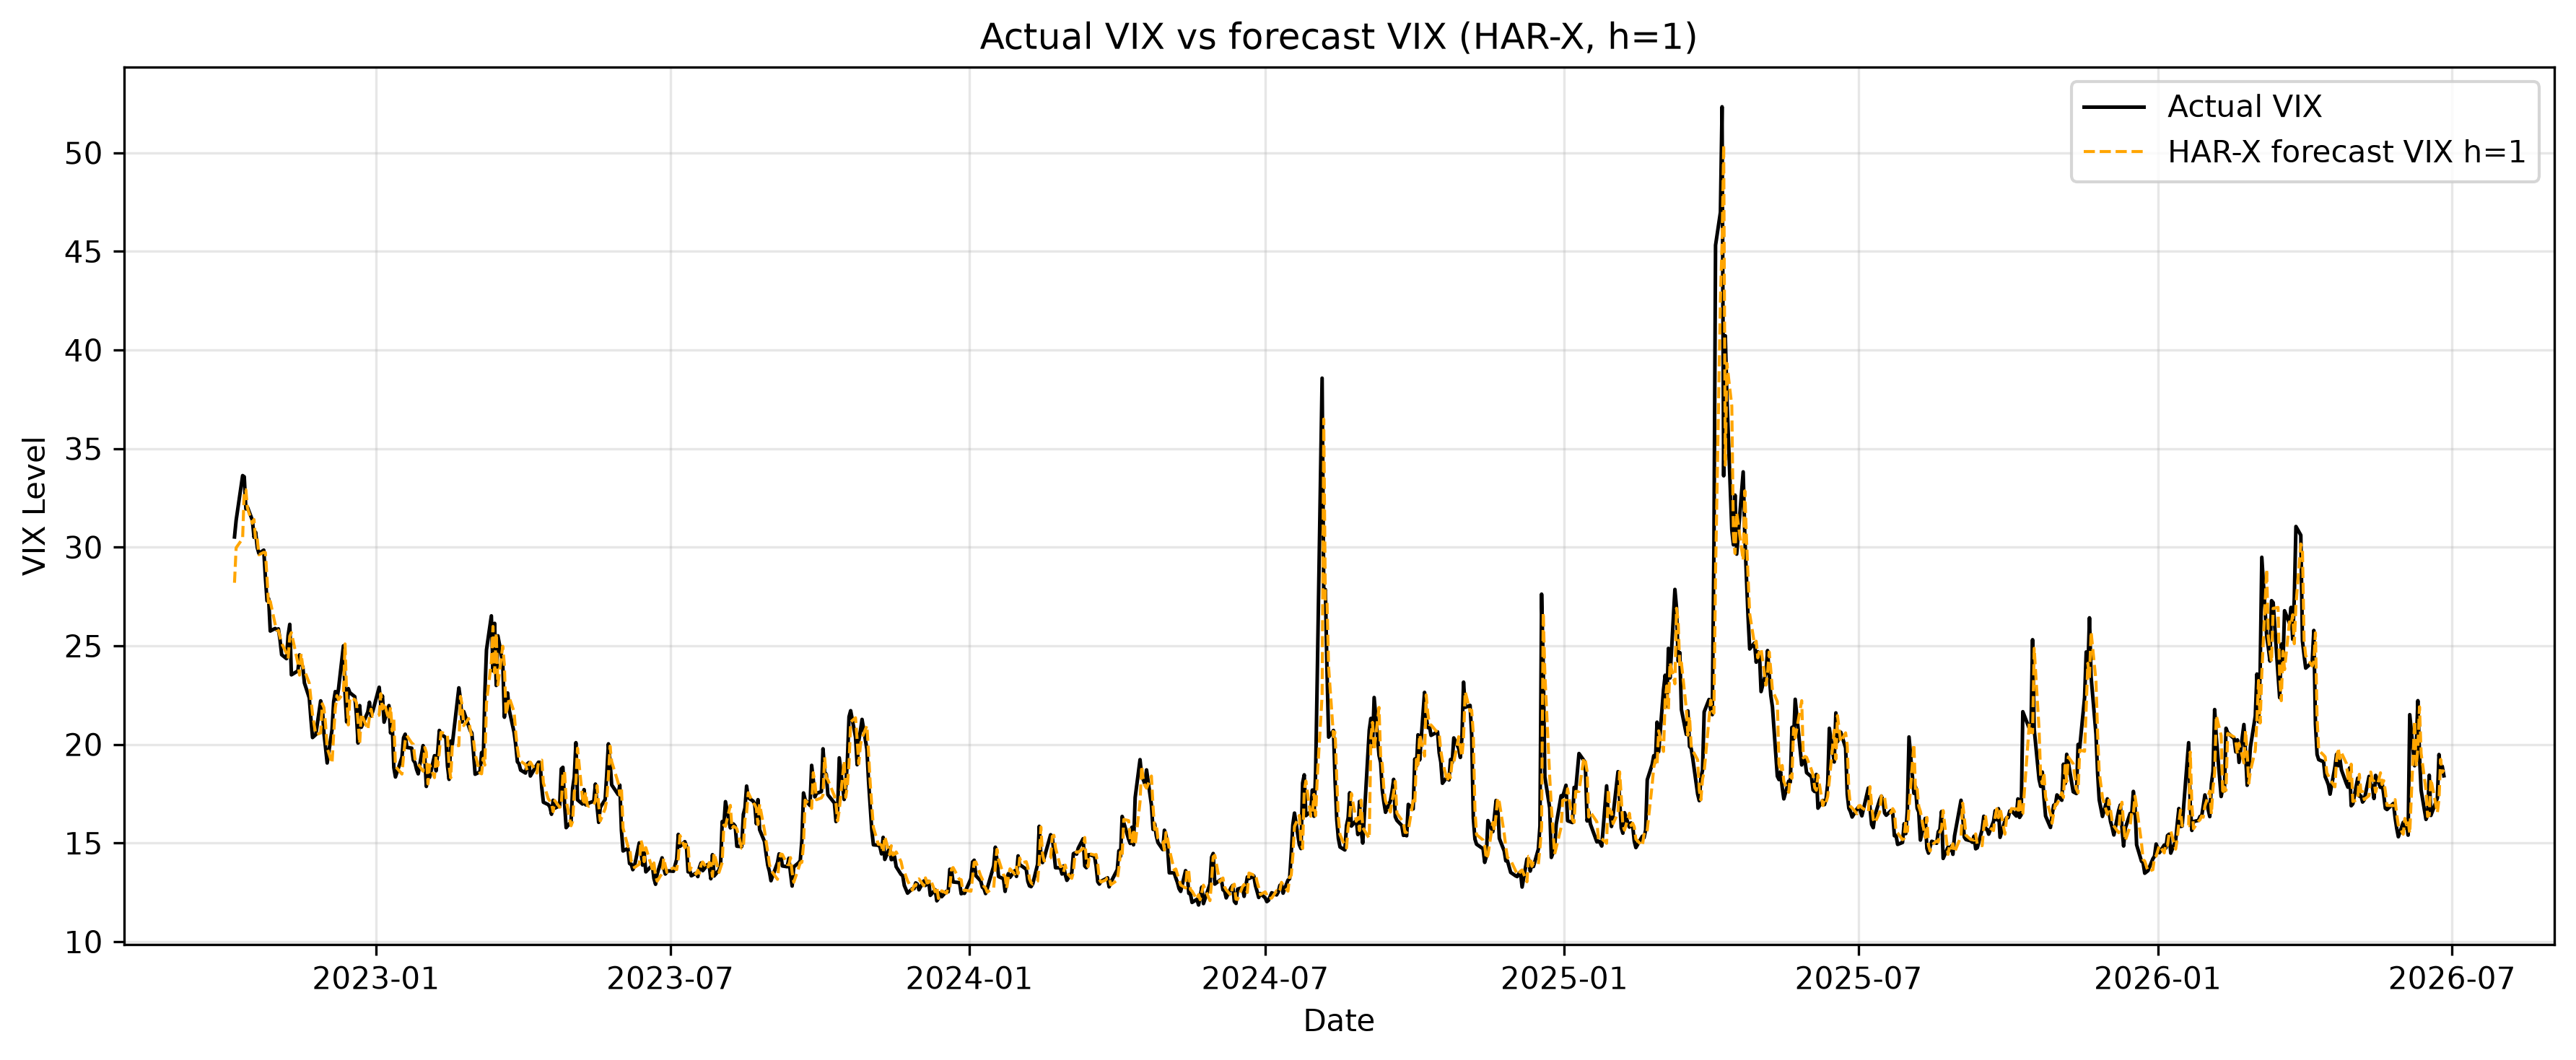

Data behind this chart, as committed beside it:
Date, Actual, Forecast
2022-10-06, 30.52, 28.2
2022-10-07, 31.36, 29.97
2022-10-11, 33.63, 30.44
2022-10-12, 33.57, 32.89
2022-10-13, 31.94, 32.91
2022-10-14, 32.02, 31.97
2022-10-17, 31.37, 31.21
2022-10-18, 30.5, 31.41
2022-10-19, 30.76, 30.32
2022-10-20, 29.98, 30.44
2022-10-21, 29.69, 29.61
2022-10-24, 29.85, 29.74
2022-10-25, 28.46, 29.73
2022-10-26, 27.28, 28.47
2022-10-27, 27.39, 27.01
2022-10-28, 25.75, 27.26
2022-10-31, 25.88, 26.1
2022-11-01, 25.81, 25.8
2022-11-02, 25.86, 25.78
2022-11-03, 25.3, 25.43
2022-11-04, 24.55, 25.13
2022-11-07, 24.35, 24.62
2022-11-08, 25.54, 24.35
2022-11-09, 26.09, 25.49
2022-11-10, 23.53, 25.67
2022-11-14, 23.73, 24.11
2022-11-15, 24.54, 23.51
2022-11-16, 24.11, 24.6
2022-11-17, 23.93, 23.93
2022-11-18, 23.12, 23.75
2022-11-21, 22.36, 23.11
2022-11-22, 21.29, 22.3
2022-11-23, 20.35, 21.52
2022-11-25, 20.5, 20.49
2022-11-28, 22.21, 20.58
2022-11-29, 21.89, 22.06
2022-11-30, 20.58, 21.87
2022-12-01, 19.84, 21.03
2022-12-02, 19.06, 19.83
2022-12-05, 20.75, 19.04
2022-12-06, 22.17, 20.51
2022-12-07, 22.68, 21.83
2022-12-08, 22.29, 22.47
2022-12-09, 22.83, 22.27
2022-12-12, 25, 22.59
2022-12-13, 22.55, 25.1
2022-12-14, 21.14, 22.52
2022-12-15, 22.83, 20.99
2022-12-16, 22.62, 22.37
2022-12-19, 22.42, 22.28
2022-12-20, 21.48, 22.13
2022-12-21, 20.07, 21.16
2022-12-22, 21.97, 20.04
2022-12-23, 20.87, 21.56
2022-12-27, 21.65, 20.75
2022-12-28, 22.14, 21.4
2022-12-29, 21.44, 21.79
2022-12-30, 21.67, 21.42
2023-01-03, 22.9, 21.48
2023-01-04, 22.01, 22.57
... 866 more rows
